80-way image classification set "data_small" from GitHub (kmsumanth1/Computer-Vision-Based-Food-Recognition-and-Personalized-Nutrition-Tracking-System); label vocabulary: aloo gobi, aloo methi, aloo mutter, aloo paratha, amritsari kulcha, anda curry, balushahi, banana chips, besan laddu, bhindi masala, biryani, boondi laddu, chaas, chana masala, chapati, chicken pizza, chicken wings, chikki, chivda, chole bhature, dabeli, dal khichdi, dhokla, falooda, fish curry, gajar ka halwa, garlic bread, garlic naan, ghevar, grilled sandwich, gujhia, gulab jamun, hara bhara kabab, idiyappam, idli, jalebi, kaju katli, khakhra, kheer, kulfi, margherita pizza, masala dosa, masala papad, medu vada, misal pav, modak, moong dal halwa, murukku, mysore pak, navratan korma, neer dosa, onion pakoda, palak paneer, paneer masala, paneer pizza, pani puri, paniyaram, papdi chaat, patrode, pav bhaji, pepperoni pizza, phirni, poha, pongal, puri bhaji, rajma chawal, rasgulla, rava dosa, sabudana khichdi, sabudana vada, samosa, seekh kebab, set dosa, sev puri, solkadhi, steamed momo, thali, thukpa, uttapam, vada pav.

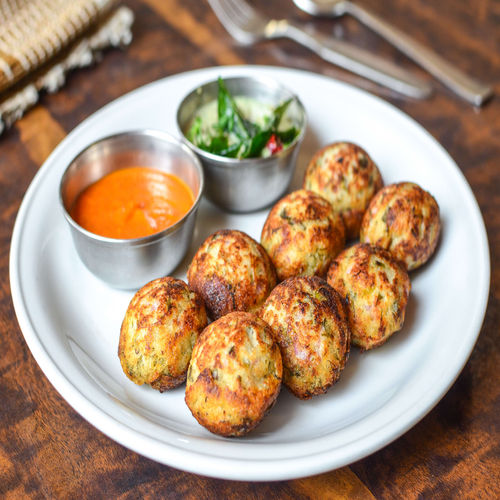
Label: paniyaram

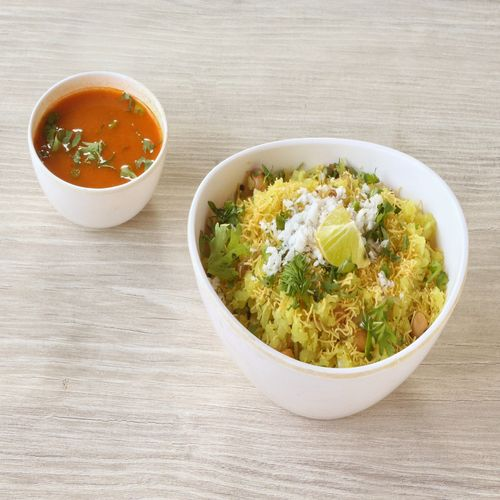
Label: poha

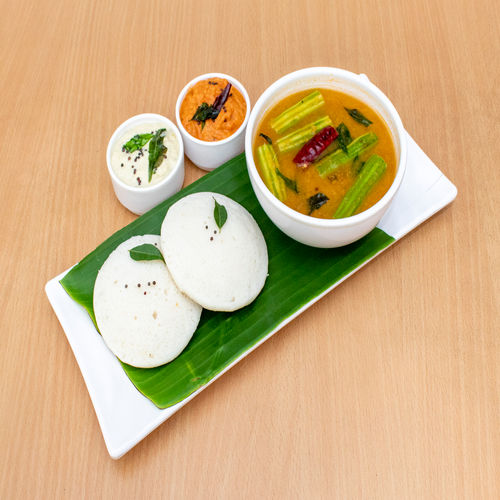
Label: idli

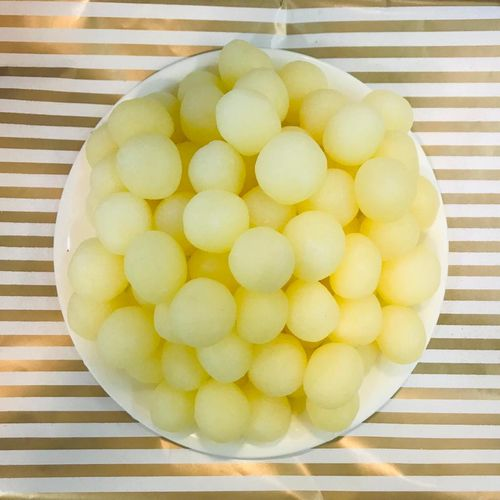
Label: rasgulla

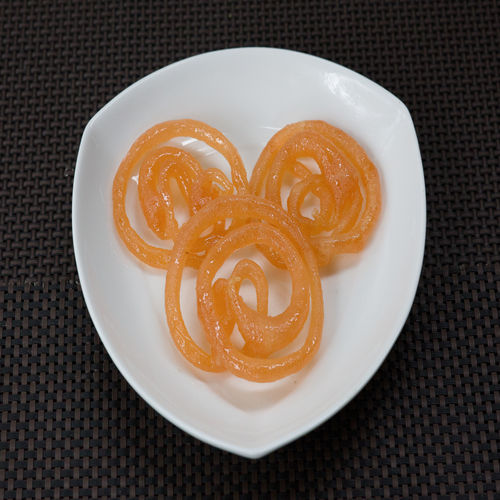
Label: jalebi

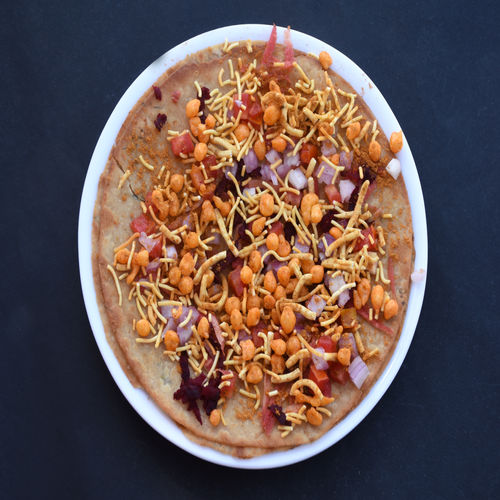
Label: khakhra
